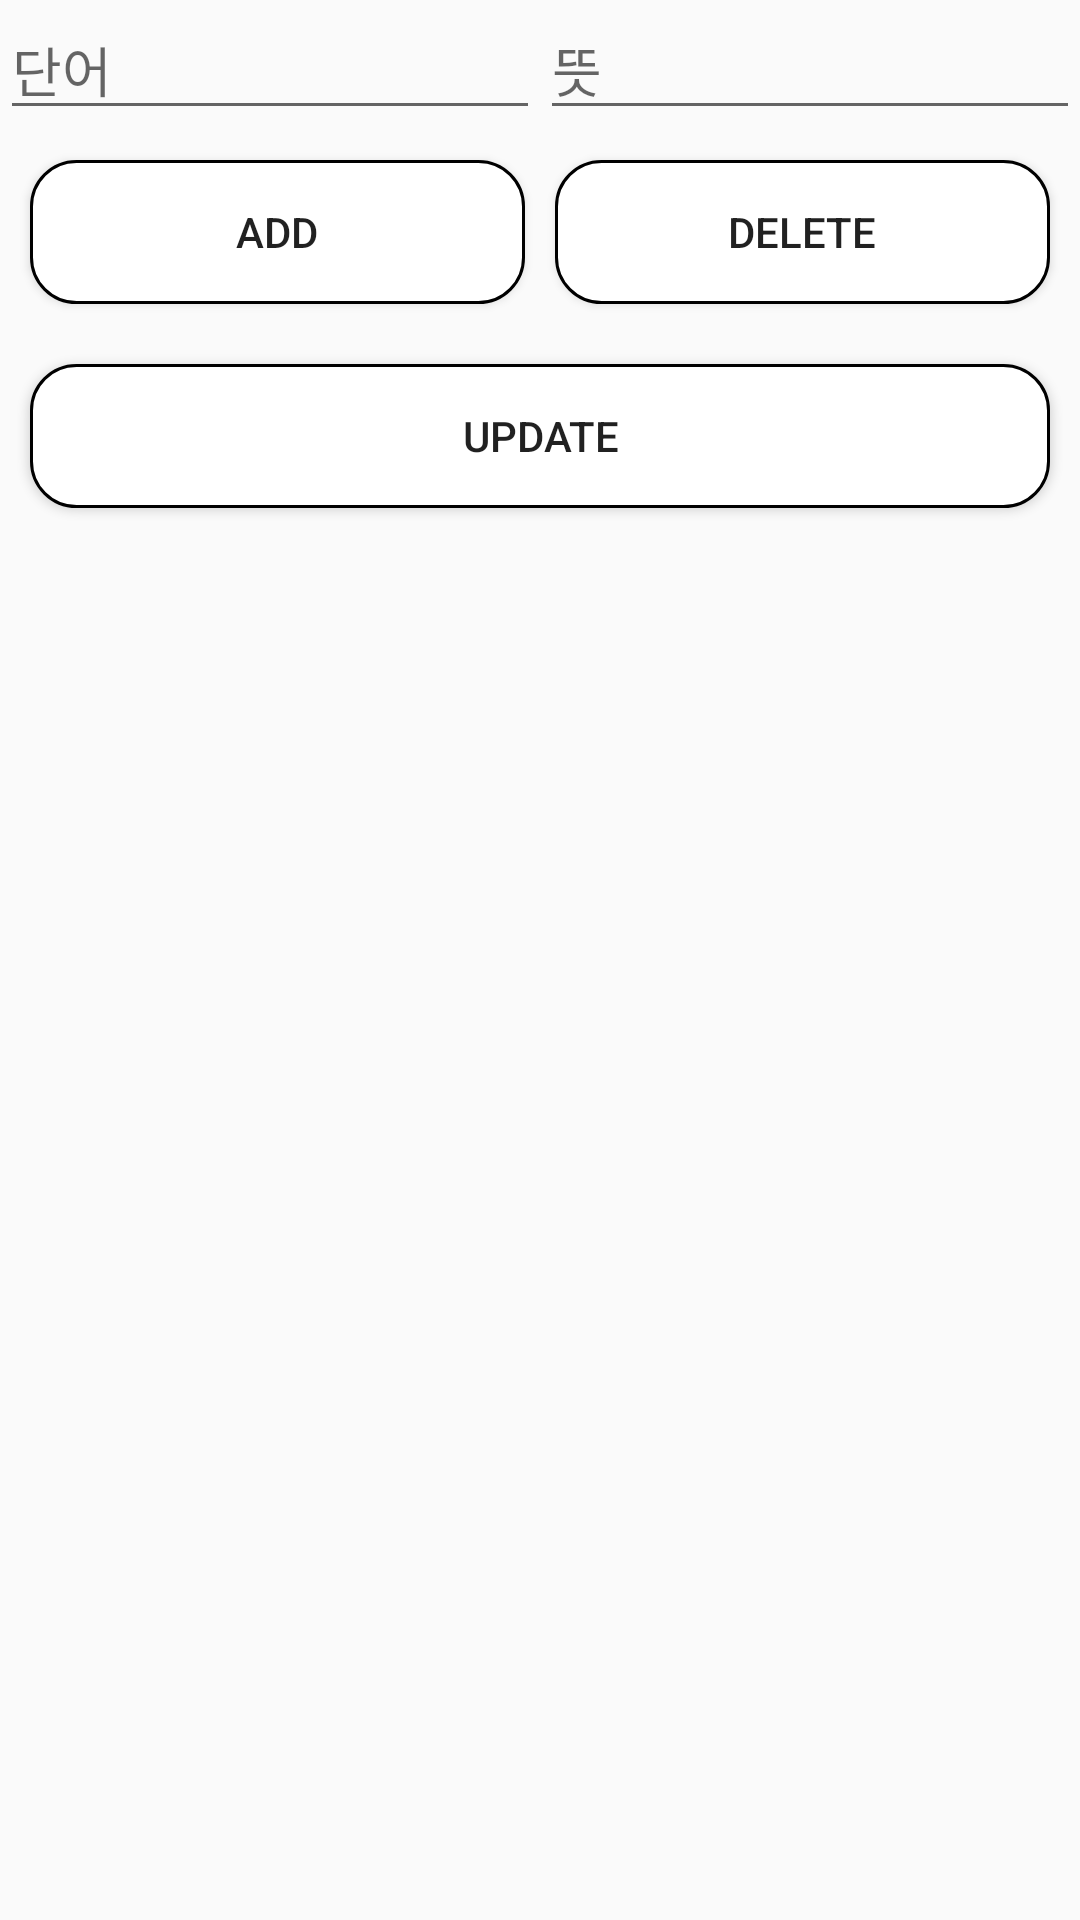

Reconstruct the res/layout file that produces this screen, plus the resources it refers to.
<!-- AndroidManifest.xml: application theme AppTheme -->
<!-- res/layout/activity_myword.xml -->
<?xml version="1.0" encoding="utf-8"?>

<LinearLayout xmlns:android="http://schemas.android.com/apk/res/android"
    android:layout_width="match_parent"
    android:layout_height="match_parent"
    android:orientation="vertical">

    <LinearLayout
        android:layout_width="match_parent"
        android:layout_height="wrap_content"
        android:orientation="horizontal">

        <EditText
            android:id="@+id/editText"
            android:layout_width="wrap_content"
            android:layout_height="wrap_content"
            android:layout_weight="1"
            android:ems="10"
            android:hint="단어"
            android:inputType="textPersonName" />

        <EditText
            android:id="@+id/editText2"
            android:layout_width="wrap_content"
            android:layout_height="wrap_content"
            android:layout_weight="1"
            android:ems="10"
            android:hint="뜻"
            android:inputType="textPersonName" />
    </LinearLayout>

    <LinearLayout
        android:layout_width="match_parent"
        android:layout_height="wrap_content"
        android:layout_margin="5dp"
        android:orientation="horizontal">

        <Button
            android:id="@+id/button"
            android:layout_width="match_parent"
            android:layout_height="wrap_content"
            android:layout_weight="1"
            android:layout_margin="5dp"
            android:onClick="insert"
            android:background="@drawable/button_style"
            android:text="Add" />

        <Button
            android:id="@+id/button2"
            android:layout_width="match_parent"
            android:layout_height="wrap_content"
            android:layout_weight="1"
            android:layout_margin="5dp"
            android:onClick="delete"
            android:background="@drawable/button_style"
            android:text="Delete" />
    </LinearLayout>

    <Button
        android:id="@+id/button3"
        android:layout_width="match_parent"
        android:layout_height="wrap_content"
        android:layout_margin="10dp"
        android:onClick="listUpdate"
        android:background="@drawable/button_style"
        android:text="Update" />

    <LinearLayout
        android:layout_width="match_parent"
        android:layout_height="match_parent"
        android:orientation="horizontal">

        <ListView
            android:id="@+id/listView"
            android:layout_width="match_parent"
            android:layout_height="match_parent"
            android:layout_weight="1">


        </ListView>

        <ListView
            android:id="@+id/listView2"
            android:layout_width="match_parent"
            android:layout_height="match_parent"
            android:layout_weight="1" />
        <ListView
            android:id="@+id/listView3"
            android:layout_width="match_parent"
            android:layout_height="match_parent"
            android:layout_weight="1" />
    </LinearLayout>

</LinearLayout>
<!-- resources referenced by this layout -->
<resources>
  <!-- drawable button_style (drawable) -->
  <?xml version="1.0" encoding="utf-8"?>
  <shape xmlns:android="http://schemas.android.com/apk/res/android"
      android:padding="10dp"
      android:shape="rectangle">
      <solid android:color="#FFFFFF"/>
      <corners
          android:bottomLeftRadius="15dp"
          android:bottomRightRadius="15dp"
          android:topLeftRadius="15dp"
          android:topRightRadius="15dp"/>
      <stroke
          android:width="1dp"
          android:color="#000000"/>
  
  </shape>
  <style name="AppTheme" parent="Theme.AppCompat.Light.DarkActionBar">
          
          <item name="colorPrimary">#000000</item>
          <item name="colorPrimaryDark">#000000</item>
          <item name="colorAccent">@color/colorAccent</item>
      </style>
  <!-- not gathered from this repository: default colours our renderer supplied (Android Studio template values) -->
  <color name="colorAccent">#FF03DAC5</color>
</resources>
